Run: headless pygame with SDL's dummy video driver; simulated clock (each Clock.tick advances the game by its frame time, no real sleeping); random seed 0; keys injected as events and as key.get_pressed() state; no mouse input.
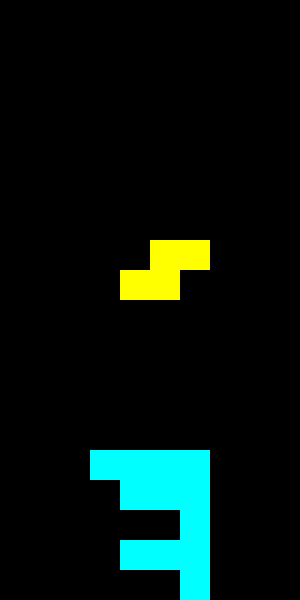
Frame 1 of 2 · flips 1–60 · no input
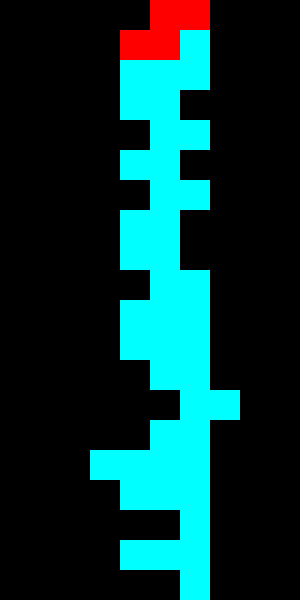
Frame 2 of 2 · flips 61–180 · tapped SPACE, RETURN · held RIGHT (→), D (game ended)

The pygame program that drew these frames:

import pygame
import random

# Initialize Pygame
pygame.init()

# Screen dimensions
SCREEN_WIDTH = 300
SCREEN_HEIGHT = 600
GRID_SIZE = 30
COLUMNS = SCREEN_WIDTH // GRID_SIZE
ROWS = SCREEN_HEIGHT // GRID_SIZE

# Colors
BLACK = (0, 0, 0)
WHITE = (255, 255, 255)
COLORS = [
    (0, 255, 255),  # Cyan
    (0, 0, 255),    # Blue
    (255, 165, 0),  # Orange
    (255, 255, 0),  # Yellow
    (0, 255, 0),    # Green
    (128, 0, 128),  # Purple
    (255, 0, 0)     # Red
]

# Tetromino shapes
SHAPES = [
    [[1, 1, 1, 1]],
    [[1, 1, 1], [0, 1, 0]],
    [[1, 1], [1, 1]],
    [[1, 1, 0], [0, 1, 1]],
    [[0, 1, 1], [1, 1, 0]],
    [[1, 1, 1], [1, 0, 0]],
    [[1, 1, 1], [0, 0, 1]]
]

class Tetromino:
    def __init__(self):
        self.shape = random.choice(SHAPES)
        self.color = random.choice(COLORS)
        self.x = COLUMNS // 2 - len(self.shape[0]) // 2
        self.y = 0

    def rotate(self):
        self.shape = [list(row) for row in zip(*self.shape[::-1])]

def check_collision(board, shape, offset):
    off_x, off_y = offset
    for y, row in enumerate(shape):
        for x, cell in enumerate(row):
            if cell and (x + off_x < 0 or x + off_x >= COLUMNS or y + off_y >= ROWS or board[y + off_y][x + off_x]):
                return True
    return False

def join_matrixes(board, shape, offset):
    off_x, off_y = offset
    for y, row in enumerate(shape):
        for x, cell in enumerate(row):
            if cell:
                board[y + off_y][x + off_x] = cell

def remove_line(board, row):
    del board[row]
    return [[0 for _ in range(COLUMNS)]] + board

def create_board():
    return [[0 for _ in range(COLUMNS)] for _ in range(ROWS)]

def draw_board(screen, board):
    for y, row in enumerate(board):
        for x, cell in enumerate(row):
            if cell:
                pygame.draw.rect(screen, COLORS[cell - 1], (x * GRID_SIZE, y * GRID_SIZE, GRID_SIZE, GRID_SIZE))

def draw_tetromino(screen, tetromino):
    for y, row in enumerate(tetromino.shape):
        for x, cell in enumerate(row):
            if cell:
                pygame.draw.rect(screen, tetromino.color, ((tetromino.x + x) * GRID_SIZE, (tetromino.y + y) * GRID_SIZE, GRID_SIZE, GRID_SIZE))

def main():
    screen = pygame.display.set_mode((SCREEN_WIDTH, SCREEN_HEIGHT))
    pygame.display.set_caption('Tetris')

    clock = pygame.time.Clock()
    board = create_board()
    tetromino = Tetromino()

    running = True
    while running:
        screen.fill(BLACK)
        
        if check_collision(board, tetromino.shape, (tetromino.x, tetromino.y + 1)):
            join_matrixes(board, tetromino.shape, (tetromino.x, tetromino.y))
            tetromino = Tetromino()
            if check_collision(board, tetromino.shape, (tetromino.x, tetromino.y)):
                running = False  # Game over
        else:
            tetromino.y += 1

        for event in pygame.event.get():
            if event.type == pygame.QUIT:
                running = False
            elif event.type == pygame.KEYDOWN:
                if event.key == pygame.K_LEFT:
                    if not check_collision(board, tetromino.shape, (tetromino.x - 1, tetromino.y)):
                        tetromino.x -= 1
                elif event.key == pygame.K_RIGHT:
                    if not check_collision(board, tetromino.shape, (tetromino.x + 1, tetromino.y)):
                        tetromino.x += 1
                elif event.key == pygame.K_DOWN:
                    if not check_collision(board, tetromino.shape, (tetromino.x, tetromino.y + 1)):
                        tetromino.y += 1
                elif event.key == pygame.K_UP:
                    rotated = [list(row) for row in zip(*tetromino.shape[::-1])]
                    if not check_collision(board, rotated, (tetromino.x, tetromino.y)):
                        tetromino.shape = rotated
        
        # Clear full rows
        for i, row in enumerate(board):
            if 0 not in row:
                board = remove_line(board, i)

        draw_board(screen, board)
        draw_tetromino(screen, tetromino)
        pygame.display.flip()
        clock.tick(10)

    pygame.quit()

if __name__ == '__main__':
    main()
